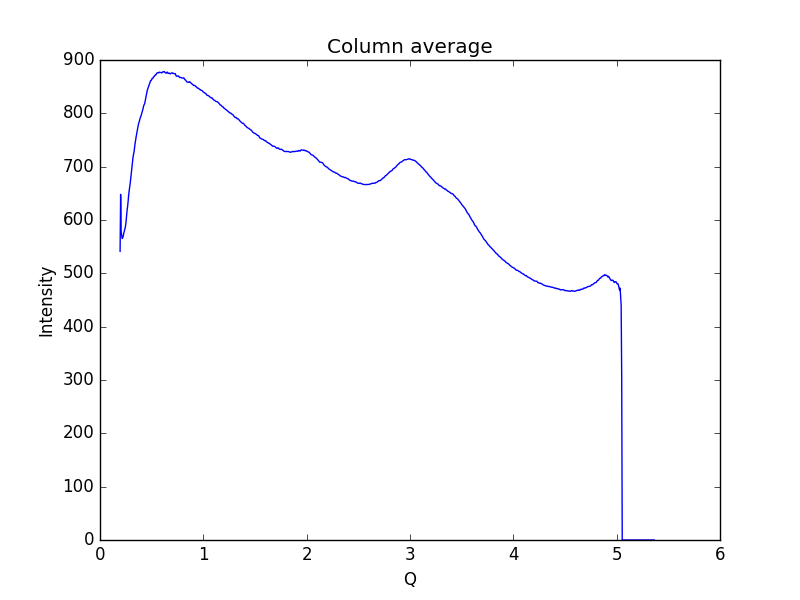

Data behind this chart, as committed beside it:
0.19448614755544588, 541.355
0.1997, 648.1
0.2048, 578.1
0.21, 570.9
0.2152, 565.3
0.2204, 566.7
0.2255, 570.4
0.2307, 575.8
0.2359, 579.5
0.2411, 583.4
0.2462, 588
0.2514, 595.5
0.2566, 606.3
0.2618, 617.2
0.2669, 625.2
0.2721, 634.8
0.2773, 646.6
0.2825, 655.1
0.2876, 661.8
0.2928, 669.6
0.298, 679.2
0.3032, 688.8
0.3083, 698.5
0.3135, 707.4
0.3187, 716.1
0.3239, 722.8
0.329, 727.3
0.3342, 735.7
0.3394, 743.2
0.3446, 750.2
0.3497, 756
0.3549, 761.8
0.3601, 766.5
0.3653, 772.6
0.3704, 778.1
0.3756, 782.3
0.3808, 784.9
0.386, 789.2
0.3911, 792.4
0.3963, 794.8
0.4015, 798.3
0.4067, 802.3
0.4118, 805.6
0.417, 808.9
0.4222, 814.1
0.4274, 816
0.4325, 818.3
0.4377, 823.6
0.4429, 829.9
0.4481, 833.9
0.4532, 839
0.4584, 843.7
0.4636, 846.7
0.4688, 849.3
0.4739, 852.6
0.4791, 856.3
0.4843, 859.2
0.4895, 861.2
0.4946, 861.6
0.4998, 863
0.505, 865.6
... 939 more rows
